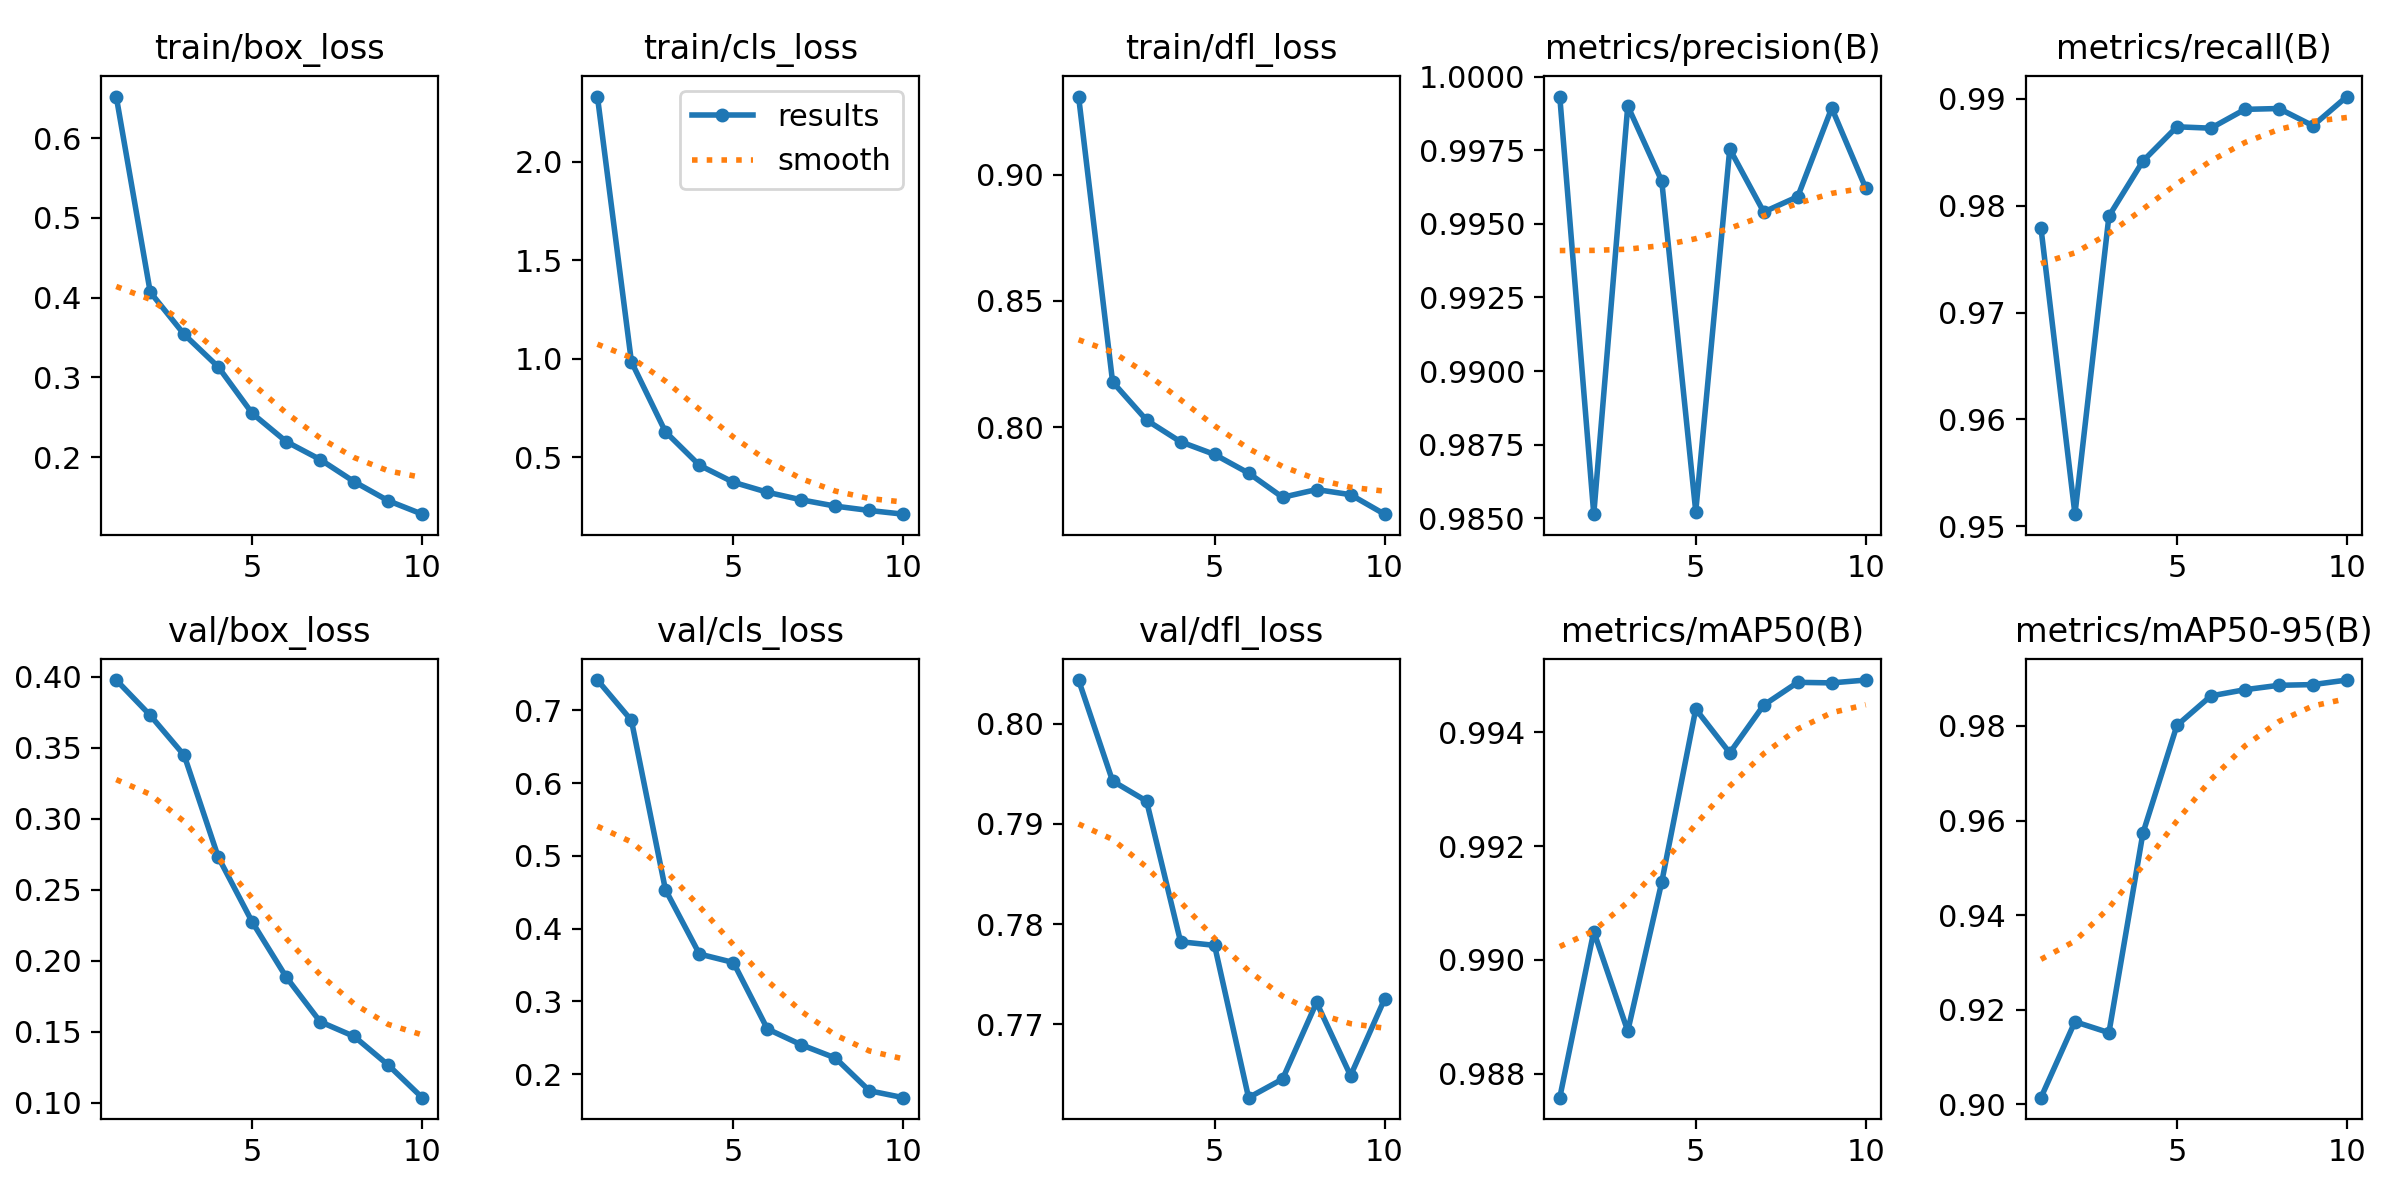

Source data for this figure (header and first rows):
epoch, time, train/box_loss, train/cls_loss, train/dfl_loss, metrics/precision(B), metrics/recall(B), metrics/mAP50(B), metrics/mAP50-95(B), val/box_loss, val/cls_loss, val/dfl_loss, lr/pg0, lr/pg1, lr/pg2
1, 74.82, 0.652, 2.333, 0.9309, 0.9993, 0.9779, 0.9876, 0.9014, 0.3977, 0.7415, 0.8044, 0.0003019, 0.0003019, 0.0003019
2, 121.3, 0.4068, 0.9847, 0.8179, 0.9851, 0.9511, 0.9905, 0.9175, 0.3729, 0.6861, 0.7943, 0.000545, 0.000545, 0.000545
3, 166, 0.3538, 0.6292, 0.8028, 0.999, 0.979, 0.9888, 0.9152, 0.3447, 0.4536, 0.7923, 0.0007281, 0.0007281, 0.0007281
4, 209.9, 0.3132, 0.459, 0.7942, 0.9964, 0.9842, 0.9914, 0.9573, 0.273, 0.365, 0.7782, 0.000639, 0.000639, 0.000639
5, 253.9, 0.2549, 0.3725, 0.7892, 0.9852, 0.9874, 0.9944, 0.9801, 0.2272, 0.3534, 0.7779, 0.000549, 0.000549, 0.000549
6, 298.2, 0.2196, 0.3217, 0.7818, 0.9975, 0.9872, 0.9936, 0.9863, 0.1884, 0.2621, 0.7627, 0.000459, 0.000459, 0.000459
7, 342, 0.1971, 0.2831, 0.7722, 0.9954, 0.989, 0.9945, 0.9877, 0.1569, 0.2403, 0.7645, 0.0003691, 0.0003691, 0.0003691
8, 385.9, 0.1693, 0.2512, 0.7753, 0.9959, 0.9891, 0.9949, 0.9886, 0.1466, 0.2222, 0.7722, 0.0002791, 0.0002791, 0.0002791
9, 429.8, 0.1454, 0.2291, 0.7733, 0.9989, 0.9875, 0.9949, 0.9887, 0.1264, 0.1772, 0.7649, 0.0001891, 0.0001891, 0.0001891
10, 473.8, 0.1286, 0.2103, 0.7655, 0.9962, 0.9902, 0.9949, 0.9897, 0.1034, 0.1677, 0.7725, 9.9081e-05, 9.9081e-05, 9.9081e-05
